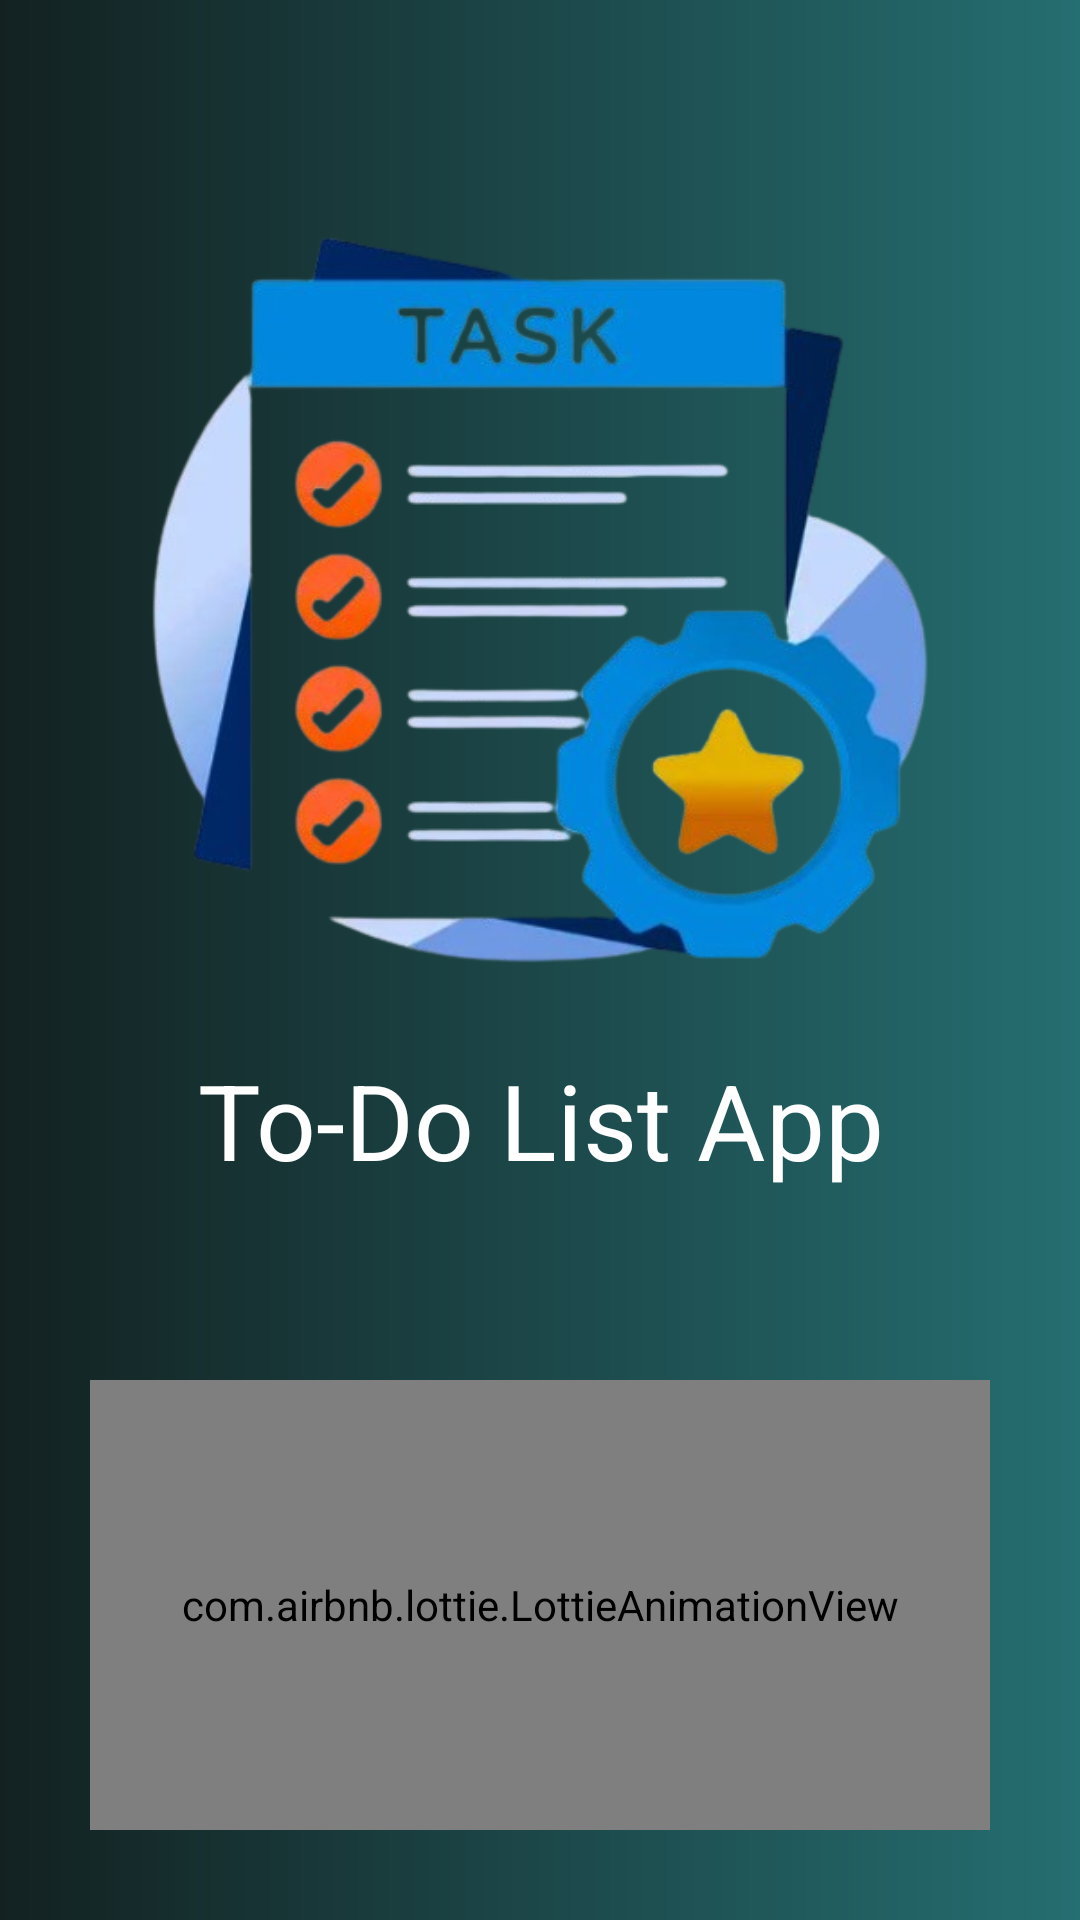

Write the Android layout XML for this screen, with the resource values it uses.
<!-- AndroidManifest.xml: application theme Theme.ListAPP -->
<!-- res/layout/splash.xml -->
<?xml version="1.0" encoding="utf-8"?>
<RelativeLayout xmlns:android="http://schemas.android.com/apk/res/android"
    android:layout_width="match_parent"
    xmlns:app="http://schemas.android.com/apk/res-auto"
    android:background="@drawable/bg"
    android:layout_height="match_parent">


    <ImageView
        android:layout_width="300dp"
        android:layout_height="300dp"
        android:src="@drawable/icon"
        android:layout_centerHorizontal="true"
        android:layout_marginTop="50dp"
        android:id="@+id/banner"/>
    <TextView
        android:layout_width="match_parent"
        android:layout_height="wrap_content"
        android:gravity="center"
        android:text="To-Do List App"
        android:textColor="@color/white"
        android:textSize="35dp"
        android:layout_below="@id/banner"
        android:id="@+id/txt"/>
    <com.airbnb.lottie.LottieAnimationView
        android:id="@+id/lottie"
        android:layout_width="300dp"
        android:layout_height="150dp"
        android:layout_gravity="center"
        app:lottie_rawRes="@raw/loading"
        app:lottie_loop="true"
        android:layout_centerHorizontal="true"
        app:lottie_autoPlay="true"
        android:layout_marginBottom="30dp"
        android:layout_alignParentBottom="true"
        />

</RelativeLayout>
<!-- resources referenced by this layout -->
<resources>
  <!-- drawable bg (drawable) -->
  <?xml version="1.0" encoding="utf-8"?>
  <layer-list xmlns:android="http://schemas.android.com/apk/res/android">
      <item>
          <shape android:shape="rectangle">
              <gradient
                  android:startColor="#132121"
  
                  android:endColor="#256E71"
                  android:angle="0"/>
              <corners android:radius="0dp"/>
          </shape>
      </item>
  </layer-list>
  <!-- drawable icon: png bitmap (drawable, 156746 bytes) -->
  <style name="Theme.ListAPP" parent="Base.Theme.ListAPP" />
  <style name="Base.Theme.ListAPP" parent="Theme.Material3.DayNight.NoActionBar">
          
  
          <item name="android:statusBarColor" tools:targetApi="l">#51CDBA</item>
          
      </style>
  <!-- not gathered from this repository: default colours our renderer supplied (Android Studio template values) -->
  <color name="white">#FFFFFFFF</color>
</resources>
